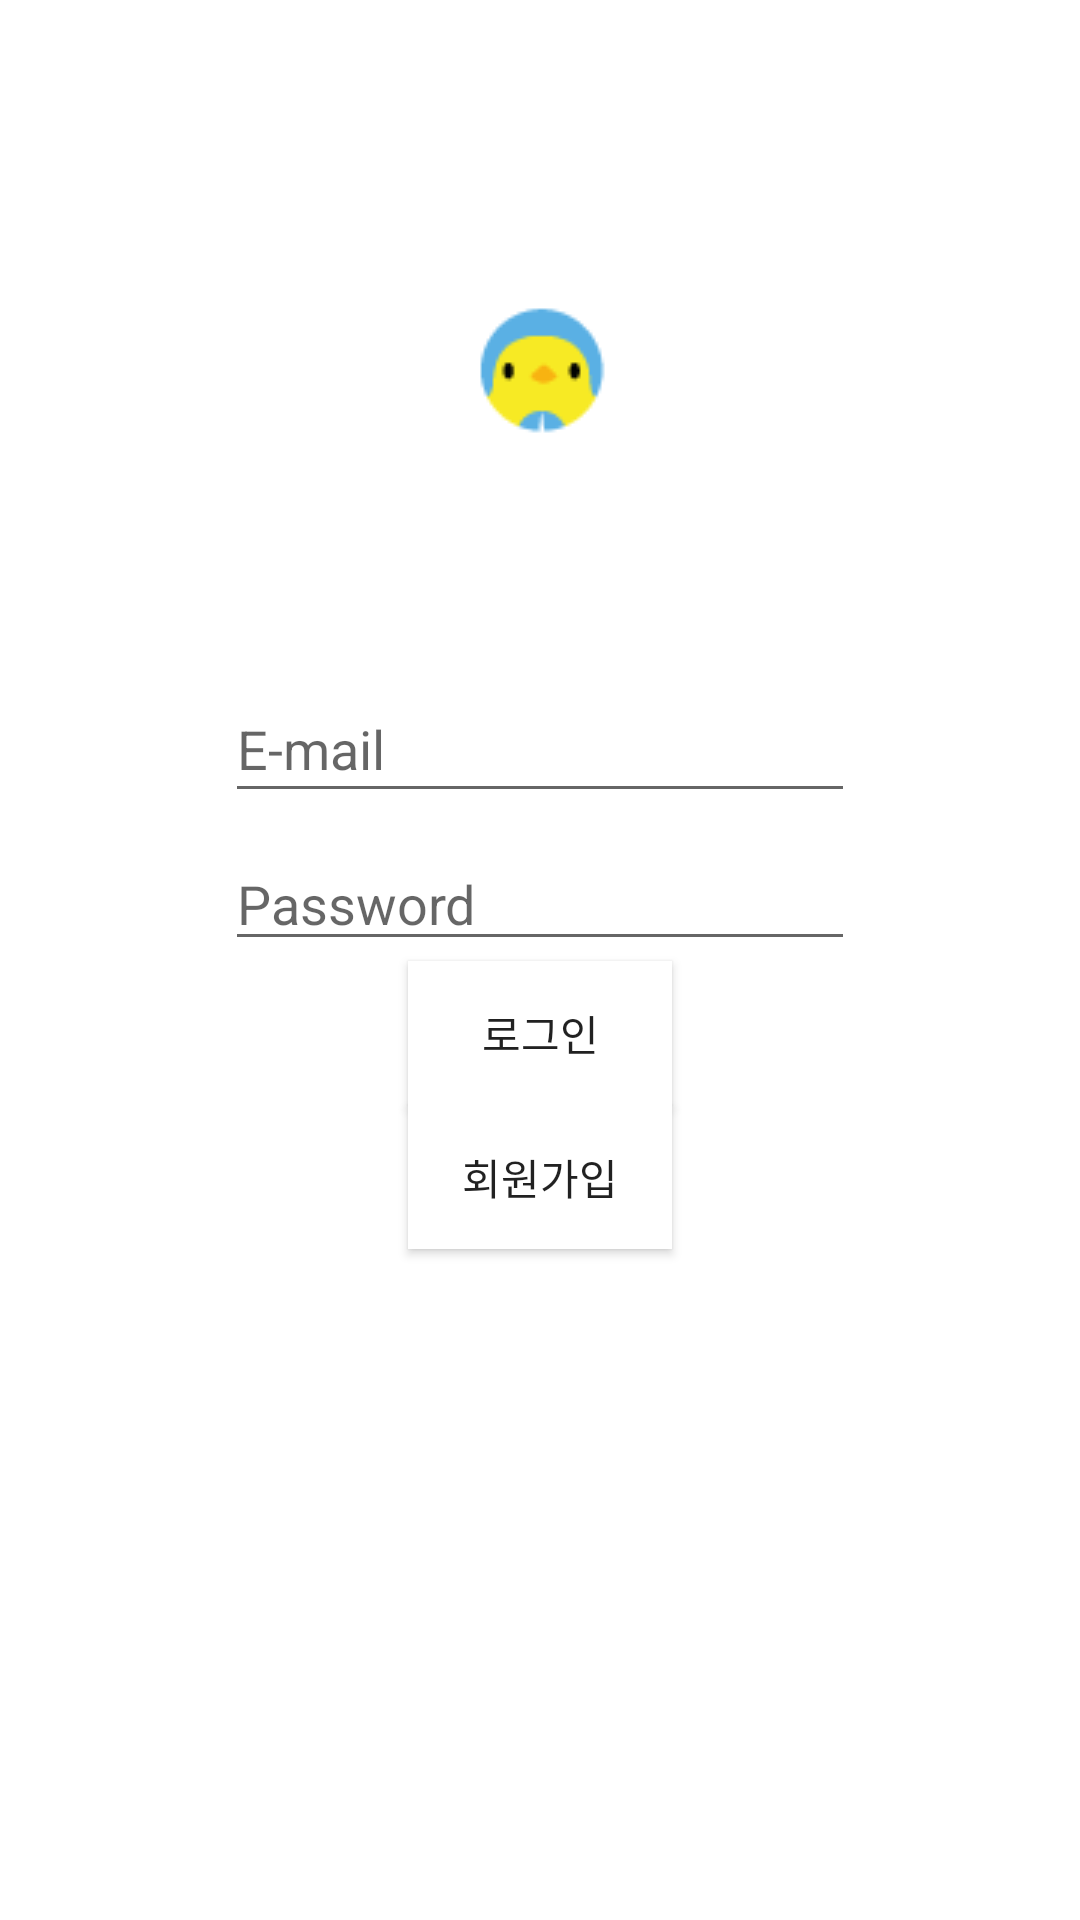

Reconstruct the res/layout file that produces this screen, plus the resources it refers to.
<!-- AndroidManifest.xml: application theme Theme.MedicationProject -->
<!-- res/layout/activity_login.xml -->
<?xml version="1.0" encoding="utf-8"?>
<LinearLayout xmlns:android="http://schemas.android.com/apk/res/android"
    xmlns:app="http://schemas.android.com/apk/res-auto"
    xmlns:tools="http://schemas.android.com/tools"
    android:background="#ffffff"
    android:layout_width="match_parent"
    android:layout_height="match_parent"
    android:orientation="vertical"
    tools:context=".LogInActivity">
    <ImageView
        android:id="@+id/imageView"
        android:layout_gravity="center"
        android:layout_width="wrap_content"
        android:layout_height="wrap_content"
        android:layout_marginTop="100dp"
        android:layout_marginBottom="80dp"
        app:srcCompat="@drawable/ppiyak" />

    <EditText
        android:id="@+id/edittext_email"
        android:layout_width="wrap_content"
        android:layout_height="46dp"
        android:layout_gravity="center"
        android:layout_marginEnd="8dp"
        android:layout_marginStart="8dp"
        android:ems="10"
        android:hint="E-mail"
        android:inputType="textEmailAddress" />

    <EditText
        android:id="@+id/edittext_password"
        android:layout_gravity="center"
        android:layout_width="wrap_content"
        android:layout_height="wrap_content"
        android:layout_marginEnd="8dp"
        android:layout_marginStart="8dp"
        android:layout_marginTop="8dp"
        android:ems="10"
        android:hint="Password"
        android:inputType="textPassword" />

    <Button
        android:id="@+id/btn_login"
        android:layout_width="wrap_content"
        android:layout_height="wrap_content"
        android:layout_gravity="center"
        android:background="#ffffff"
        android:text="로그인" />

    <Button
        android:id="@+id/btn_signup"
        android:layout_width="wrap_content"
        android:layout_height="wrap_content"
        android:layout_gravity="center"
        android:background="#ffffff"
        android:text="회원가입" />

</LinearLayout>
<!-- resources referenced by this layout -->
<resources>
  <!-- drawable ppiyak: png bitmap (drawable, 9700 bytes) -->
  <style name="Theme.MedicationProject" parent="Theme.MaterialComponents.DayNight.DarkActionBar">
          
          <item name="colorPrimary">@color/purple_500</item>
          <item name="colorPrimaryVariant">@color/purple_700</item>
          <item name="colorOnPrimary">@color/white</item>
          
          <item name="colorSecondary">@color/teal_200</item>
          <item name="colorSecondaryVariant">@color/teal_700</item>
          <item name="colorOnSecondary">@color/black</item>
          
          <item name="android:statusBarColor" tools:targetApi="l">?attr/colorPrimaryVariant</item>
          
          <item name="windowActionBar">false</item>
          <item name="windowNoTitle">true</item>
          
  
      </style>
  <!-- not gathered from this repository: default colours our renderer supplied (Android Studio template values) -->
  <color name="purple_500">#FF6200EE</color>
  <color name="purple_700">#FF3700B3</color>
  <color name="teal_200">#FF03DAC5</color>
  <color name="teal_700">#FF018786</color>
  <color name="black">#FF000000</color>
  <color name="white">#FFFFFFFF</color>
</resources>
